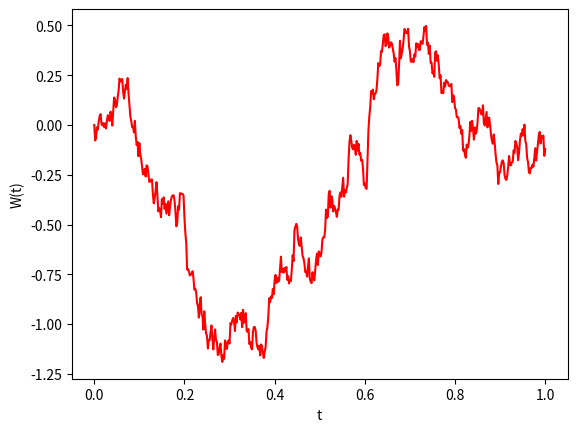

This figure's Python source:
import numpy as np
import matplotlib.pyplot as plt

np.random.seed(100)
T = 1
N = 500
dt = T / N

dW = np.sqrt(dt) * np.random.normal(size=N)
W = np.cumsum(dW)

plt.plot(np.arange(0, T + dt, dt), np.concatenate([[0], W]), "r-")
plt.xlabel("t")
plt.ylabel("W(t)")
plt.show()
